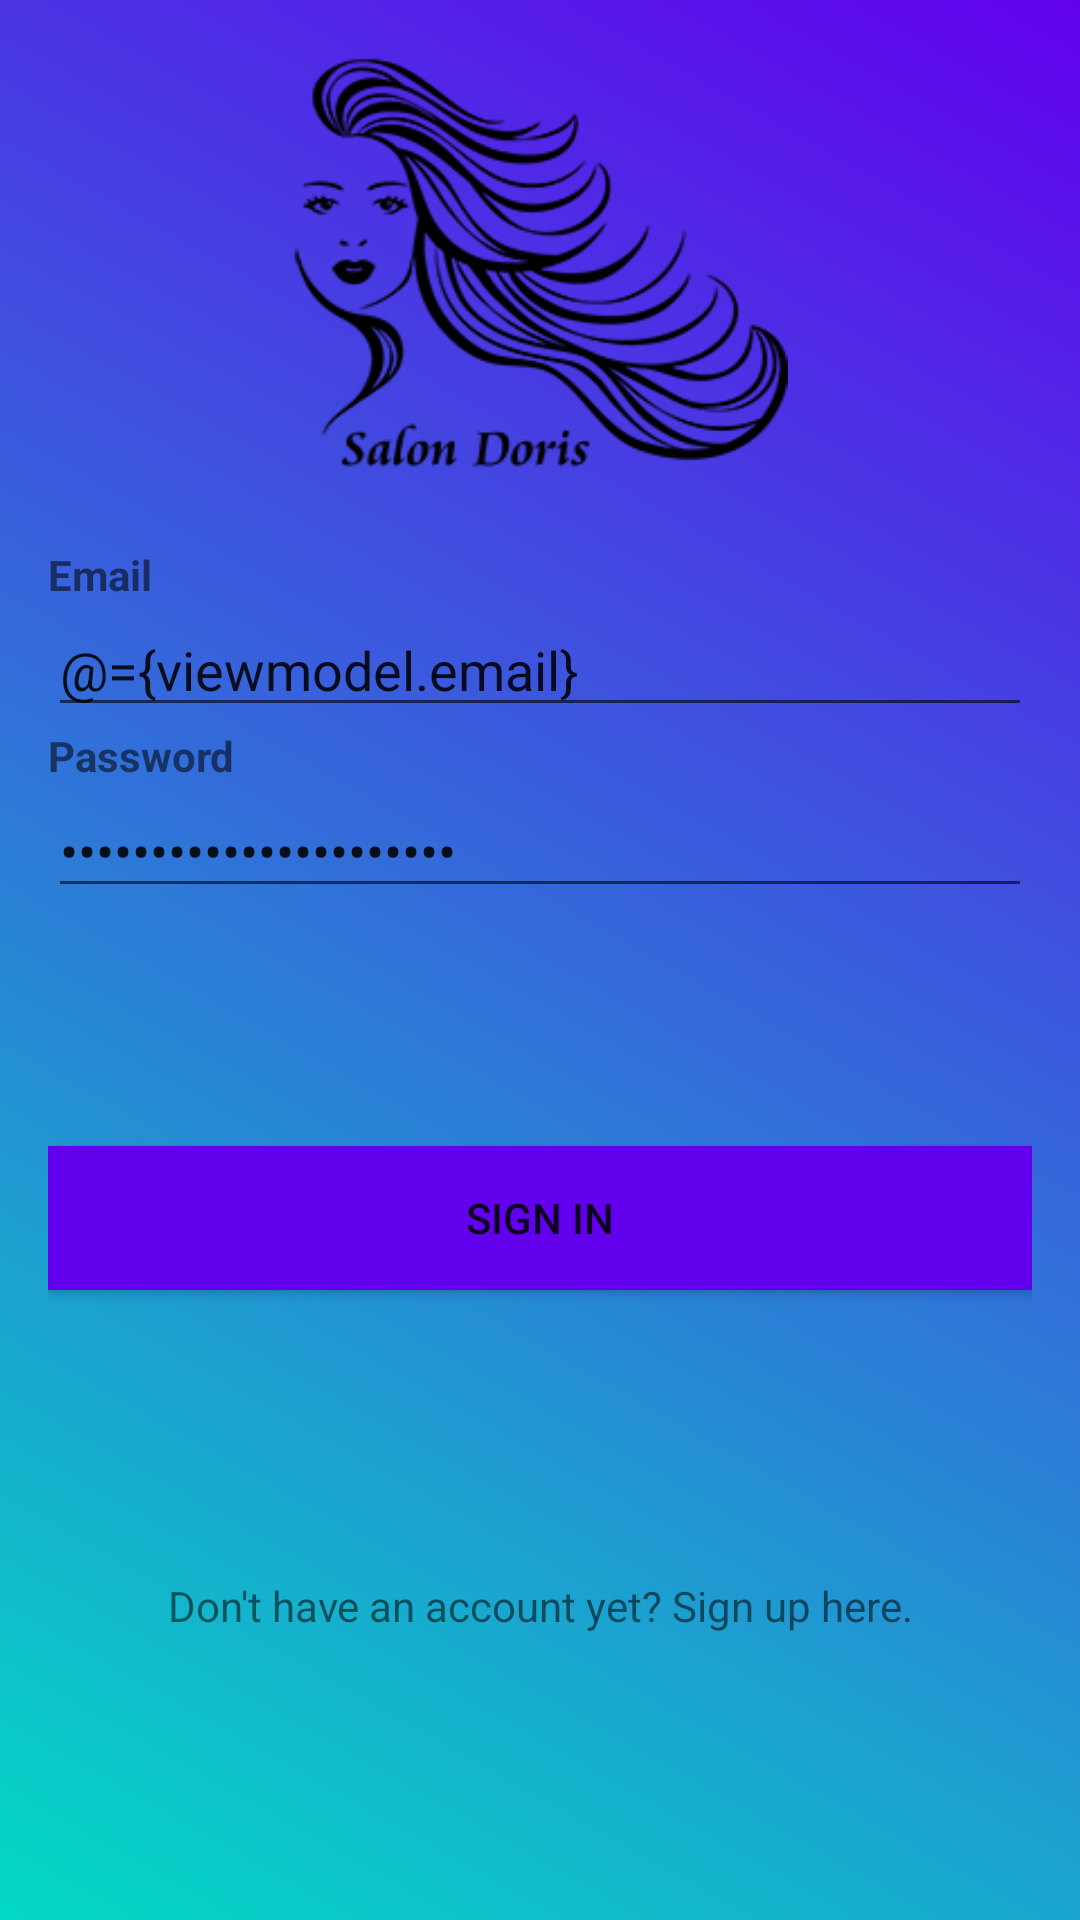

This screen was rendered from an Android layout file. Write that file and the resources it references.
<!-- AndroidManifest.xml: application theme AppTheme -->
<!-- res/layout/login_layout.xml -->
<?xml version="1.0" encoding="utf-8"?>
<layout xmlns:android="http://schemas.android.com/apk/res/android"
    xmlns:app="http://schemas.android.com/apk/res-auto"
    xmlns:tools="http://schemas.android.com/tools">

    <data>

        <variable
            name="viewmodel"
            type="pl.patryk.myhairdresser.ui.auth.AuthViewModel" />
    </data>

    <androidx.constraintlayout.widget.ConstraintLayout
        android:id="@+id/constraintLayout"
        android:layout_width="match_parent"
        android:layout_height="match_parent"
        android:gravity="center_vertical"
        android:padding="16dp"
        tools:context=".ui.auth.LoginActivity">

        <ImageView
            android:id="@+id/login_welcome_image"
            android:layout_width="0dp"
            android:layout_height="0dp"
            android:src="@drawable/logo"
            app:layout_constraintBottom_toTopOf="@id/guideline"
            app:layout_constraintEnd_toEndOf="parent"
            app:layout_constraintStart_toStartOf="parent"
            app:layout_constraintTop_toTopOf="parent" />

        <androidx.constraintlayout.widget.Guideline
            android:id="@+id/guideline"
            android:layout_width="wrap_content"
            android:layout_height="wrap_content"
            android:orientation="horizontal"
            app:layout_constraintGuide_begin="150dp" />

        <TextView
            android:id="@+id/textview_email_label"
            android:layout_width="match_parent"
            android:layout_height="wrap_content"
            android:layout_marginTop="16dp"
            android:text="@string/email_label"
            android:textStyle="bold"
            app:layout_constraintEnd_toEndOf="parent"
            app:layout_constraintStart_toStartOf="parent"
            app:layout_constraintTop_toTopOf="@+id/guideline" />

        <EditText
            android:id="@+id/edittext_email_input"
            android:layout_width="match_parent"
            android:layout_height="wrap_content"
            android:gravity="center_vertical"
            android:hint="@string/email_hint"
            android:inputType="textEmailAddress"
            android:text="@={viewmodel.email}"
            app:layout_constraintEnd_toEndOf="parent"
            app:layout_constraintStart_toStartOf="parent"
            app:layout_constraintTop_toBottomOf="@+id/textview_email_label"
            tools:ignore="Autofill" />

        <TextView
            android:id="@+id/textview_password_label"
            android:layout_width="match_parent"
            android:layout_height="wrap_content"
            android:text="@string/password_label"
            android:textStyle="bold"
            app:layout_constraintEnd_toEndOf="parent"
            app:layout_constraintStart_toStartOf="parent"
            app:layout_constraintTop_toBottomOf="@+id/edittext_email_input" />

        <EditText
            android:id="@+id/edittext_password_input"
            android:layout_width="match_parent"
            android:layout_height="wrap_content"
            android:hint="@string/password_hint"
            android:importantForAutofill=""
            android:inputType="textPassword"
            android:text="@={viewmodel.password}"
            app:layout_constraintStart_toStartOf="parent"
            app:layout_constraintTop_toBottomOf="@+id/textview_password_label"
            tools:ignore="Autofill" />

        <Button
            android:id="@+id/button_sign_in"
            android:layout_width="0dp"
            android:layout_height="wrap_content"
            android:background="@color/colorPrimary"
            android:onClick="@{(v) -> viewmodel.login(v)}"
            android:padding="8dp"
            android:text="@string/sign_in"
            app:layout_constraintBottom_toTopOf="@+id/textview_sign_up"
            app:layout_constraintEnd_toEndOf="parent"
            app:layout_constraintHorizontal_bias="0.5"
            app:layout_constraintStart_toStartOf="parent"
            app:layout_constraintTop_toBottomOf="@+id/edittext_password_input" />

        <TextView
            android:id="@+id/textview_sign_up"
            android:layout_width="0dp"
            android:layout_height="wrap_content"
            android:layout_marginTop="16dp"
            android:onClick="@{(v) -> viewmodel.goToSignup(v)}"
            android:text="@string/create_new_account_label"
            android:textAlignment="center"
            app:layout_constraintBottom_toBottomOf="parent"
            app:layout_constraintEnd_toEndOf="parent"
            app:layout_constraintStart_toStartOf="parent"
            app:layout_constraintTop_toBottomOf="@+id/button_sign_in" />

        <ProgressBar
            android:id="@+id/progress_bar"
            android:layout_width="wrap_content"
            android:layout_height="wrap_content"
            android:visibility="gone"
            app:layout_constraintBottom_toBottomOf="parent"
            app:layout_constraintEnd_toEndOf="parent"
            app:layout_constraintStart_toStartOf="parent"
            app:layout_constraintTop_toTopOf="parent" />

    </androidx.constraintlayout.widget.ConstraintLayout>
</layout>
<!-- resources referenced by this layout -->
<resources>
  <color name="colorPrimary">#6200EE</color>
  <!-- drawable logo: png bitmap (drawable, 18365 bytes) -->
  <string name="create_new_account_label">Don\'t have an account yet? Sign up here.</string>
  <string name="email_hint">Enter an email</string>
  <string name="email_label">Email</string>
  <string name="password_hint">Enter a password</string>
  <string name="password_label">Password</string>
  <string name="sign_in">Sign in</string>
  <style name="AppTheme" parent="Theme.AppCompat.Light">
          
          <item name="colorPrimary">@color/colorPrimary</item>
          <item name="colorPrimaryDark">@color/colorPrimaryDark</item>
          <item name="colorAccent">@color/colorAccent</item>
          <item name="android:windowBackground">@drawable/gradient_1</item>
      </style>
  <color name="colorPrimaryDark">#3700B3</color>
  <color name="colorAccent">#03DAC5</color>
  <!-- drawable gradient_1 (drawable) -->
  <?xml version="1.0" encoding="utf-8"?>
  <shape xmlns:android="http://schemas.android.com/apk/res/android">
      <gradient
          android:angle="225"
          android:endColor="@color/colorAccent"
          android:startColor="@color/colorPrimary" />
  </shape>
</resources>
